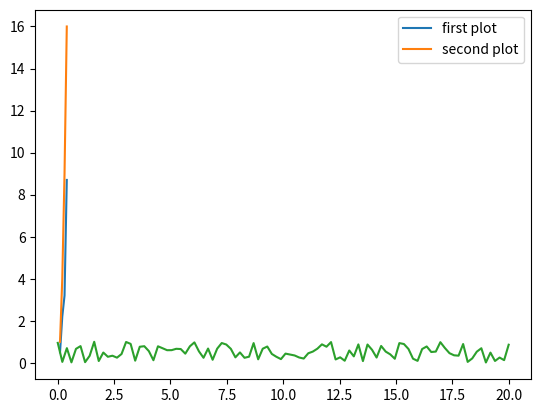

Reproduce this figure in Python.
#!/usr/bin/env python

# %%
import numpy as np
import matplotlib.pyplot as plt
# %%
x1 = [0.1, 0.2, 0.3, 0.4]
y1 = [0.5, 2.2, 3.2, 8.7]
x2 = [0.1, 0.2, 0.3, 0.4]
y2 = [1, 4, 9, 16]
# %%
plt.plot(x1, y1, label='first plot')
plt.plot(x2, y2, label='second plot')
plt.legend()
# %%
num = 100
x = np.linspace(0, 20, num)
print(x)
# %%
y = np.random.rand(num)
print(y)
# %%
plt.plot(x, y)
# %%
